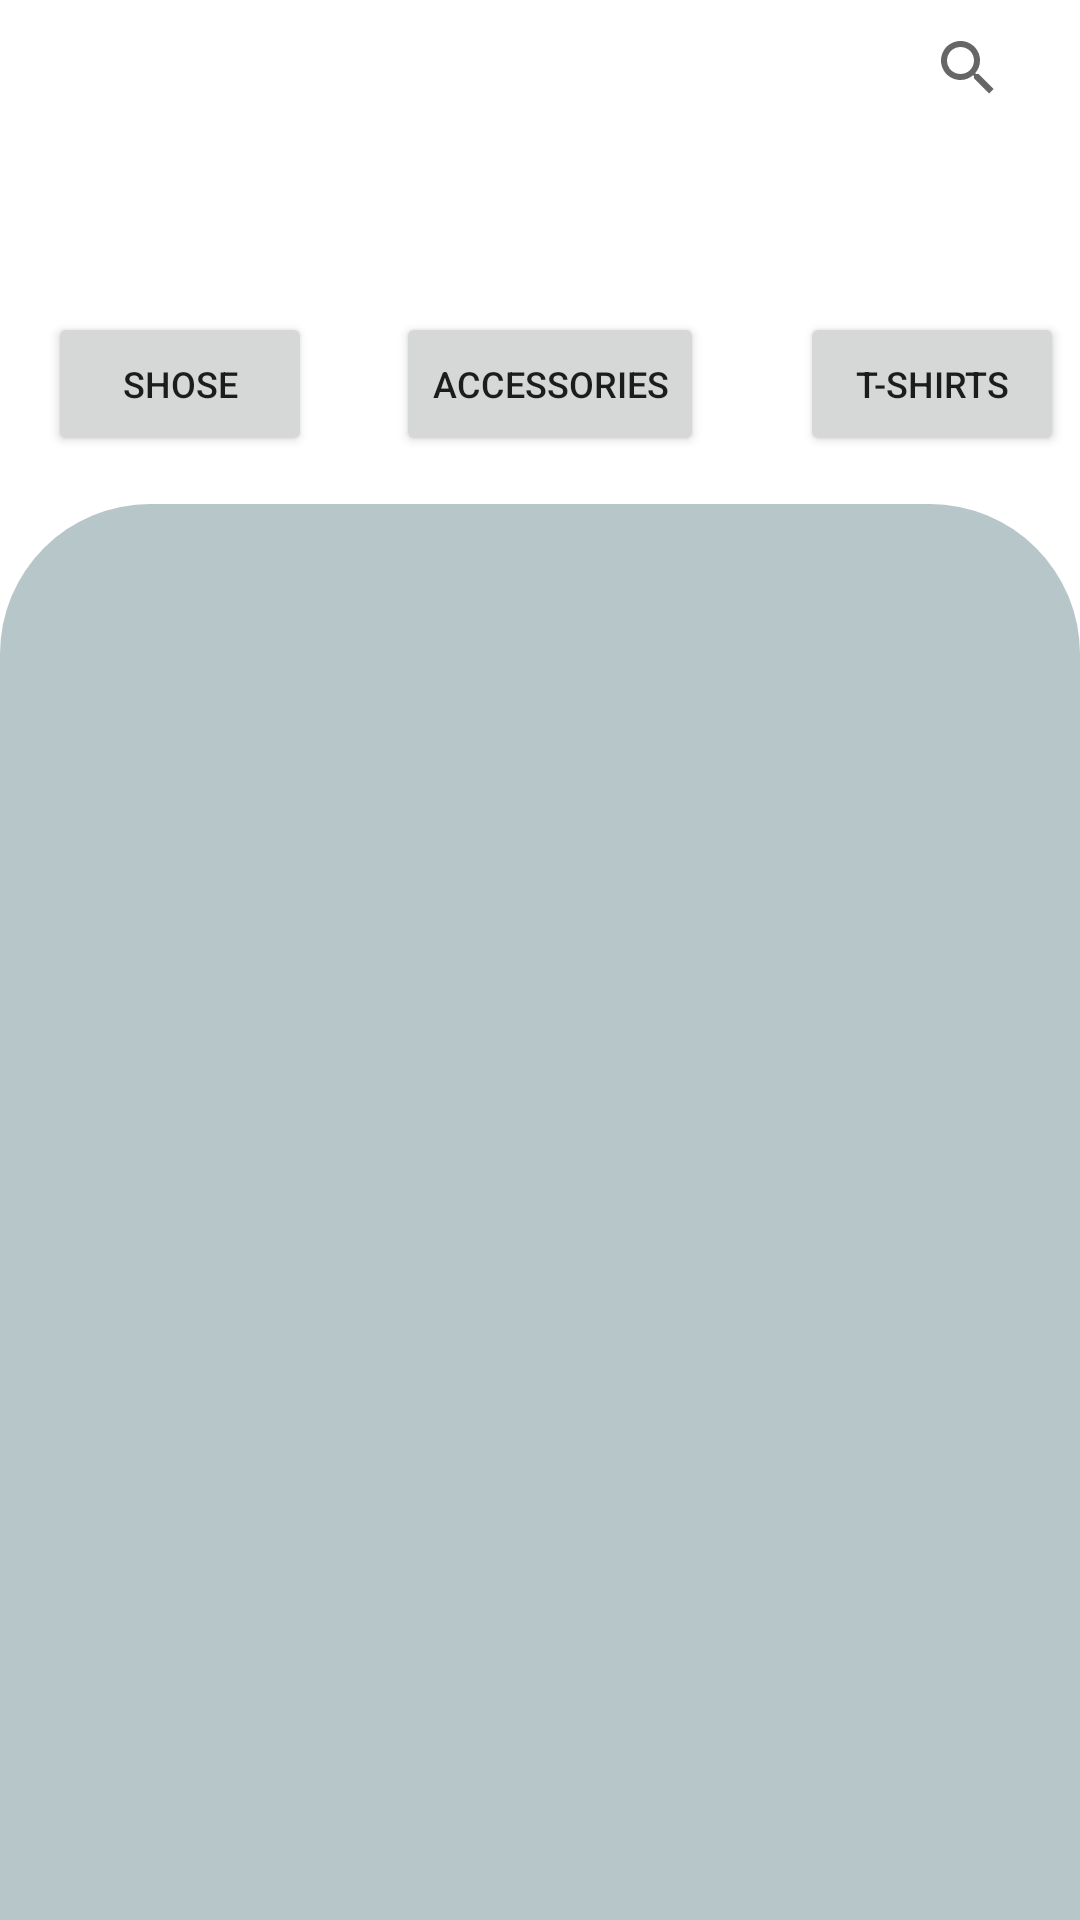

This screen was rendered from an Android layout file. Write that file and the resources it references.
<!-- AndroidManifest.xml: application theme Theme.ECommerceProject -->
<!-- res/layout/fragment_category.xml -->
<?xml version="1.0" encoding="utf-8"?>
<androidx.constraintlayout.widget.ConstraintLayout xmlns:android="http://schemas.android.com/apk/res/android"
    xmlns:tools="http://schemas.android.com/tools"
    xmlns:app="http://schemas.android.com/apk/res-auto"
    android:layout_width="match_parent"
    android:layout_height="match_parent"
    tools:context=".category.view.CategoryFragment"
    >











    <androidx.appcompat.widget.Toolbar
        android:id="@+id/toolbar"
        android:layout_width="405dp"
        android:layout_height="45dp"
        app:layout_constraintEnd_toEndOf="parent"
        app:layout_constraintHorizontal_bias="0.0"
        app:layout_constraintStart_toStartOf="parent"
        app:layout_constraintTop_toTopOf="parent">


        <androidx.constraintlayout.widget.ConstraintLayout
            android:layout_width="match_parent"
            android:layout_height="match_parent">

            <androidx.constraintlayout.widget.Guideline
                android:id="@+id/categorySearchGuideline"
                android:layout_width="wrap_content"
                android:layout_height="wrap_content"
                android:layout_marginStart="1dp"
                android:orientation="vertical"
                app:layout_constraintGuide_percent="0.85" />

            <ImageView
                android:id="@+id/categoryArrowBack"
                android:layout_width="wrap_content"
                android:layout_height="37dp"
                android:layout_marginTop="8dp"
                android:src="@drawable/ic_baseline_arrow_back_ios_new_24"
                app:layout_constraintStart_toStartOf="parent"
                app:layout_constraintTop_toTopOf="parent" />

            <ImageView
                android:id="@+id/profileIconCategoryScreen"
                android:layout_width="30dp"
                android:layout_height="30dp"
                android:layout_marginTop="10dp"
                android:layout_marginBottom="10dp"
                android:src="@drawable/person"
                app:layout_constraintBottom_toBottomOf="parent"
                app:layout_constraintEnd_toEndOf="parent"
                app:layout_constraintHorizontal_bias="0.416"
                app:layout_constraintStart_toStartOf="@+id/categorySearchGuideline"
                app:layout_constraintTop_toTopOf="parent"
                app:layout_constraintVertical_bias="0.4" />

            <SearchView
                android:id="@+id/categorySearch"
                android:layout_width="wrap_content"
                android:layout_height="wrap_content"
                android:layoutDirection="ltr"
                android:queryHint="Search"
                app:layout_constraintEnd_toStartOf="@+id/categorySearchGuideline"
                app:layout_constraintTop_toTopOf="parent" />


        </androidx.constraintlayout.widget.ConstraintLayout>


    </androidx.appcompat.widget.Toolbar>

    <com.google.android.material.tabs.TabLayout
        android:id="@+id/tabLayout"
        android:layout_width="match_parent"
        android:layout_height="39dp"
        android:background="@color/white"
        app:layout_constraintEnd_toEndOf="parent"
        app:layout_constraintStart_toStartOf="parent"
        app:layout_constraintTop_toBottomOf="@id/toolbar"
        app:tabTextColor="@color/black"
        tools:ignore="SpeakableTextPresentCheck">

    </com.google.android.material.tabs.TabLayout>


    <LinearLayout
        android:id="@+id/linearlayout_buttons"
        android:layout_width="match_parent"
        android:layout_height="wrap_content"
        android:layout_marginTop="20dp"
        android:orientation="horizontal"
        app:layout_constraintEnd_toEndOf="parent"
        app:layout_constraintStart_toStartOf="parent"
        app:layout_constraintTop_toBottomOf="@id/tabLayout">

        <Button
            android:id="@+id/Shose_button"
            android:layout_width="wrap_content"
            android:layout_height="wrap_content"
            android:text="Shose"
            android:textSize="12sp"
            android:layout_marginStart="16dp"
            android:layout_marginBottom="16dp"/>

        <Button
            android:id="@+id/Accessories_button"
            android:layout_width="wrap_content"
            android:layout_height="wrap_content"
            android:text="ACCESSORIES"
            android:textSize="12sp"
            android:layout_marginStart="28dp"
            android:layout_marginBottom="16dp" />


        <Button
            android:id="@+id/t_shirt_button"
            android:layout_width="wrap_content"
            android:layout_height="wrap_content"
            android:layout_marginStart="32dp"
            android:text="T-SHIRTS"
            android:textSize="12sp" />

    </LinearLayout>


    <androidx.constraintlayout.widget.ConstraintLayout
        android:id="@+id/constraint2"
        android:layout_width="match_parent"
        android:layout_height="700dp"
        android:background="@drawable/shapeforconstrains"
        app:layout_constraintBaseline_toBottomOf="parent"
        app:layout_constraintEnd_toEndOf="parent"
        app:layout_constraintHorizontal_bias="1.0"
        app:layout_constraintStart_toStartOf="parent"
        app:layout_constraintTop_toBottomOf="@id/linearlayout_buttons">


        <androidx.recyclerview.widget.RecyclerView
            android:id="@+id/CategoryRecycleview"
            android:layout_width="match_parent"
            android:layout_height="match_parent"
            android:padding="20dp"
            android:layout_marginBottom="150dp"
            app:layout_constraintEnd_toEndOf="parent"
            app:layout_constraintHorizontal_bias="0.0"
            app:layout_constraintStart_toStartOf="parent"
            app:layout_constraintTop_toTopOf="parent" />


    </androidx.constraintlayout.widget.ConstraintLayout>



    

</androidx.constraintlayout.widget.ConstraintLayout>
<!-- resources referenced by this layout -->
<resources>
  <color name="black">#FF000000</color>
  <color name="purple_200">#FFBB86FC</color>
  <color name="white">#FFFFFFFF</color>
  <!-- drawable person (drawable) -->
  <vector android:height="24dp" android:tint="#2C486D"
      android:viewportHeight="24" android:viewportWidth="24"
      android:width="24dp" xmlns:android="http://schemas.android.com/apk/res/android">
      <path android:fillColor="@android:color/white" android:pathData="M12,5.9c1.16,0 2.1,0.94 2.1,2.1s-0.94,2.1 -2.1,2.1S9.9,9.16 9.9,8s0.94,-2.1 2.1,-2.1m0,9c2.97,0 6.1,1.46 6.1,2.1v1.1L5.9,18.1L5.9,17c0,-0.64 3.13,-2.1 6.1,-2.1M12,4C9.79,4 8,5.79 8,8s1.79,4 4,4 4,-1.79 4,-4 -1.79,-4 -4,-4zM12,13c-2.67,0 -8,1.34 -8,4v3h16v-3c0,-2.66 -5.33,-4 -8,-4z"/>
  </vector>
  <!-- drawable shapeforconstrains (drawable) -->
  <?xml version="1.0" encoding="utf-8"?>
  <shape xmlns:android="http://schemas.android.com/apk/res/android">
      <solid android:color="#B7C6C8"/>
  
      <corners
          android:topLeftRadius="50dp"
          android:topRightRadius="50dp"
          />
  
      <padding android:left="0dp" android:top="0dp" android:right="0dp" android:bottom="0dp" />
  </shape>
  <style name="Theme.ECommerceProject" parent="Theme.MaterialComponents.DayNight.NoActionBar">
          
          <item name="colorAccent">#FFC107</item>
          <item name="color">#FA9922</item>
          <item name="colorPrimary">#FFB907</item>
          <item name="colorPrimaryVariant">#E3E7E8</item>
          <item name="colorOnPrimary">@color/white</item>
          
          <item name="colorSecondary">@color/teal_200</item>
          <item name="colorSecondaryVariant">@color/teal_700</item>
          <item name="colorOnSecondary">@color/black</item>
          
          <item name="android:statusBarColor" tools:targetApi="l">?attr/colorPrimaryVariant</item>
          
      </style>
  <color name="teal_200">#FF03DAC5</color>
  <color name="teal_700">#FF018786</color>
</resources>
